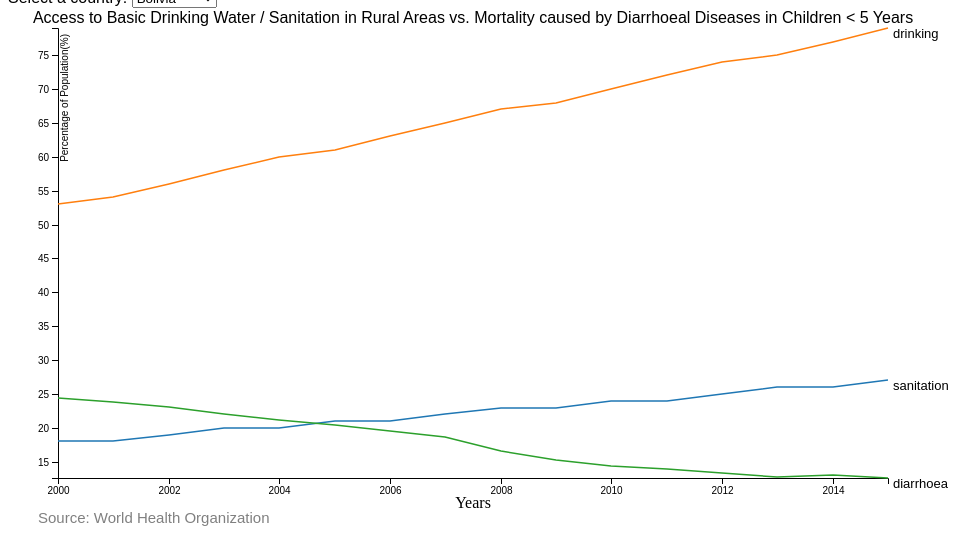
D3 v4 page, settled after 480 driven frames (8 s of simulated time); the page loaded 1 data file(s).


  //Select
  //var select = d3.select("#countries").property("value");
  
  //Graph
  var margin = {top: 20, right: 20, bottom: 30, left: 50},
    width = 900 - margin.left - margin.right,
    height = 500 - margin.top - margin.bottom;
  
  var svg = d3.select("body").append("svg")
    	.attr("width", 960)
  		.attr("height", 600)
  		.append("g")
  		.attr("transform", "translate(" + margin.left +", "+margin.top+")");
  
  var parseTime = d3.timeParse("%Y"),
      bisectDate = d3.bisector(function(d) { return d.date; }).left;
  
  //Create variables to scale values
  var x = d3.scaleTime().rangeRound([0, width]);
  
  var y = d3.scaleLinear().rangeRound([height, 0]);
  
  var z = d3.scaleOrdinal(d3.schemeCategory10);
  
  // Create variable to draw line
  var line = d3.line()
  		//.curve(d3.curveBasis) //makes a smooth line
  		.x(function(d) {return x(d.date);})
  		.y(function(d) {return y(d.rates);});
  /*
  d3.csv("bolivia.csv", function(d){
    d.date = parseTime(d.date);
    d.sanitation = +d.sanitation;
    return d;
  }, function(error, data){
    if (error) throw error;
    
    x.domain(d3.extent(data, function(d){return d.date;}));
    y.domain(d3.extent(data, function(d){return d.sanitation;}));
    
    svg.append("g")
    		.attr("transform", "translate(0,"+height+")")
    		.call(d3.axisBottom(x))
    		.select(".domain");
    
    svg.append("g")
    		.call(d3.axisLeft(y));
    
    svg.append("path")
    		.datum(data)
    		.attr("fill", "none")
    		.attr("stroke", "steelblue")
    		.attr("stroke-linejoin", "round")
      	.attr("stroke-linecap", "round")
      	.attr("stroke-width", 1.5)
      	.attr("d", line); 
    
    var focus = svg.append("g")
      .attr("class", "focus")
      .style("display", "none");
    
    focus.append("circle")
      .attr("r", 4.5);

  focus.append("text")
      .attr("x", 9)
      .attr("dy", ".35em");
    svg.append("rect")
      .attr("class", "overlay")
      .attr("width", width)
      .attr("height", height)
      .on("mouseover", function() { focus.style("display", null); })
      .on("mouseout", function() { focus.style("display", "none"); })
      .on("mousemove", mousemove);

  function mousemove() {
    var x0 = x.invert(d3.mouse(this)[0]),
        i = bisectDate(data, x0, 1),
        d0 = data[i - 1],
        d1 = data[i],
        d = x0 - d0.date > d1.date - x0 ? d1 : d0;
    focus.attr("transform", "translate(" + x(d.date) + "," + y(d.sanitation) + ")");
    focus.select("text").text(d.sanitation);
  }
      
  });
  */
  
  //Read from csv
  d3.csv("bolivia.csv", type, function(error,data){
    if(error) throw error;
    
    var categories = data.columns.slice(1).map(function(id){
      return {
        id: id,
        values: data.map(function(d){
          return {date: d.date, rates: d[id]};
        })
      }
    });
    
    x.domain(d3.extent(data, function(d){return d.date;}));
    
    y.domain([
      d3.min(categories, function(c){return d3.min(c.values, function(d){return d.rates});}),
      d3.max(categories, function(c){return d3.max(c.values, function(d){return d.rates});})
    ]);
    
    z.domain(categories.map(function(c){return c.id;}));
    
    //Create x-axis
    svg.append("g")
        .attr("class", "x-axis")
        .attr("transform", "translate(0,"+height+")")
        .call(d3.axisBottom(x));
    
    //Create x-axis label
    svg.append("text")
        .attr("x", width/2)
        .attr("y", margin.bottom+450)
        .attr("text-anchor", "middle")
        .text("Years")
    
    //Create y-axis
    svg.append("g")
        .attr("class", "y-axis")
        .call(d3.axisLeft(y))
        .append("text")
        .attr("transform", "rotate(-90)")
        .attr("y", 10)
        .attr("x", -6)
        .attr("fill", "#000000")
        .text("Percentage of Population(%)");
    
    //Create y-axis label
    svg.append("text")
        .attr("x", width/2)
        .attr("y", 5 - margin.top/2)
        .attr("text-anchor", "middle")
        .style("font", "16px sans-serif")
        .text("Access to Basic Drinking Water / Sanitation in Rural Areas vs. Mortality caused by Diarrhoeal Diseases in Children < 5 Years")
       
    //Create source label 
    svg.append("g").attr("class", "source").append("text")
    	.attr("x", margin.left-70)
    	.attr("y", margin.bottom+465)
    	.attr("text-anchor", "start")
    	.style("font", "15px sans-serif")
    	.style("fill", "#808080")
    	.text("Source: World Health Organization")
    
    //Create variable for each column (category)
    var category = svg.selectAll(".category")
        .data(categories)
        .enter().append("g")
        .attr("class", "category")
    
    //Draw line
    category.append("path")
        .attr("class", "line")
        .attr("d", function(d){return line(d.values);})
        .style("stroke", function(d){return z(d.id);});
   
    //Label line according to column name 
    category.append("text")
        .attr("class", "label")
        .datum(function(d){return {id: d.id, value: d.values[d.values.length - 1]};})
        .attr("transform", function(d){return "translate("+x(d.value.date)+","+y(d.value.rates)+")";})
        .attr("x", 5)
        .attr("dy", "0.75em")
        .style("font", "13px sans-serif")
        .text(function(d){return d.id;});

    var focus = svg.append("g")
    		.attr("class", "focus")
    		.style("display", "none");
    
    /*focus.append("line")
    		.attr("class", "y")
    		.attr("stroke", "black")
    		//.attr("stroke-dasharray", "3,3")
    		.style("opacity", 0.5)
    		.attr("y1", 0)
    		.attr("y2", height);*/
    
    //Set to be less than 3 because there are only 3 categories.
    //Creating group to capture mouse movement for each line. 3 groups created for each category.
    for(var i=0; i < 3; i++){
        focus.append("g")
  	        .attr("class", "focus"+i)
  	        .append("circle")
          	.attr("class", "highlight")
          	.style("stroke", "red")
          	.style("fill", "red")
          	//.attr("transform", "translate("+x(data[i].date)+","+y(data[i].rates)+")")
          	.attr("r", 2);
      
        svg.select(".focus"+i)
          	.append("text")
          	//.attr("transform", "translate("+x(data[i].date)+","+y(data[i].rates)+")")
          	.attr("x", 30)
          	.attr("dy", ".35em");
    }
    /*
    focus.append("circle")
      	.attr("r", 4.5);

  	focus.append("text")
      	.attr("x", 9)
      	.attr("dy", ".35em");
    */

    //Create object to capture mouse movement
  	svg.append("rect")
        .attr("class", "overlay")
        .attr("width", width)
        .attr("height", height)
        .on("mouseover", function() { focus.style("display", null); })
        .on("mouseout", function() { focus.style("display", "none"); })
        .on("mousemove", mousemove);

    //Function to capture mouse movement, and translate to display points and text
    function mousemove() {
        var x0 = x.invert(d3.mouse(this)[0]);
        var i = bisectDate(data, x0, 1),
            d0 = data[i - 1],
            d1 = data[i],
            d = x0 - d0.date > d1.date - x0 ? d1 : d0;
        
        //focus.attr("transform", "translate(" + x(d.date) + "," + y(d.drinking) + ")");
        //focus.select("text").text(d.drinking);
        
        var series = [
          {date: data[i].date, value: data[i].drinking},
          {date: data[i].date, value: data[i].sanitation},
          {date: data[i].date, value: data[i].diarrhoea}
        ];
        
        for(var i=0; i < series.length; i++){
          var selectedFocus = svg.selectAll(".focus"+i);
          selectedFocus.attr("transform", "translate("+x(series[i].date)+","+y(series[i].value)+")");
          selectedFocus.select("text").text(series[i].value);
        }
    }
 
  });
  
  //Function to update chart depending on selection
  function updateCountry(){
    var country = d3.select("#countrySelection").property("value");
    //console.log(country);
    d3.csv(country+".csv",type,function(error,data){
      if(error) throw error;
      
      var categories = data.columns.slice(1).map(function(id){
      return {
        id: id,
        values: data.map(function(d){
          return {date: d.date, rates: d[id]};
        })
      }
    });
    
    x.domain(d3.extent(data, function(d){return d.date;}));
    
    y.domain([
      d3.min(categories, function(c){return d3.min(c.values, function(d){return d.rates});}),
      d3.max(categories, function(c){return d3.max(c.values, function(d){return d.rates});})
    ]);
    
    //z.domain(categories.map(function(c){return c.id;}));
      
      var svg = d3.select("body");
      
      //console.log(categories);
      
      svg.selectAll(".line").data(categories).attr("d", function(d){return line(d.values);}).transition().duration(750);
      
      svg.select(".label").attr("transform", function(d){return "translate("+x(d.value.date)+","+y(d.value.rates+30)+")";}).transition().duration(750);
      
      svg.select(".y-axis").call(d3.axisLeft(y)).transition().duration(750);  
    });
  }
  
  function type(d, _, columns){
    d.date = parseTime(d.date);
    for (var i = 1, n = columns.length, c; i < n; ++i)d[c = columns[i]] = +d[c];
    return d;
  }
  
  
  
  



### data: bolivia.csv
date, sanitation, drinking, diarrhoea
2000, 18, 53, 24.4
2001, 18, 54, 23.8
2002, 19, 56, 23.1
2003, 20, 58, 22.1
2004, 20, 60, 21.2
2005, 21, 61, 20.4
2006, 21, 63, 19.5
2007, 22, 65, 18.7
2008, 23, 67, 16.6
2009, 23, 68, 15.2
2010, 24, 70, 14.4
2011, 24, 72, 13.9
2012, 25, 74, 13.4
2013, 26, 75, 12.8
2014, 26, 77, 13
2015, 27, 79, 12.6